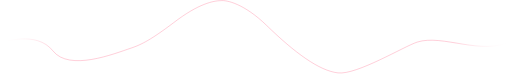
t = 0.00 s
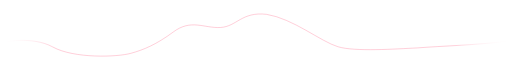
t = 1.13 s
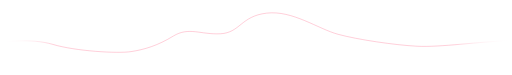
t = 2.25 s
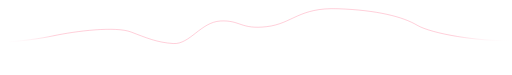
t = 3.50 s
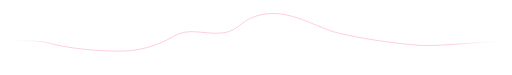
t = 4.69 s
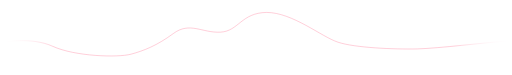
t = 5.69 s

The animated SVG that drew these frames (rendered in a browser with its animation timeline set to each time). Animation: 3 SMIL elements (animate=3); one cycle of 7.00 s, repeats indefinitely.

<svg width="1442" height="210" viewBox="0 0 1442 210" fill="none" xmlns="http://www.w3.org/2000/svg">
<path id="maloca-black" opacity="0.8" d="M1 121.94C1 121.94 124.5 106.984 179 106.984C233.5 106.984 234 136.897 270 136.897C315 136.897 351 145.871 412 106.984C473 68.0959 533.605 28.3229 585 35.6896C665 47.1565 749 193.733 836 207.693C935.795 223.706 946 87.0412 1070 101.001C1194 114.961 1166 132.909 1234 127.923C1302 122.938 1328 117.952 1358 115.958C1382 114.362 1422.67 115.293 1441 115.958" stroke="url(#linear0)"/>
<path id="maloca-red" opacity="0.8" d="M1441 114.672C1357 157.548 1247 94.668 1175 117.952C1138 129.918 1005 210.684 952 204.702C899 198.719 830 147.866 751 71.0874C687.8 9.66475 638 -1.03768 621 1.28893C603 1.62133 560 8.26881 488 64.1076C426.4 110.374 399 124.932 369 134.903C321.737 150.612 195.5 201.421 149 142.591C102.5 83.761 4 119.946 4 119.946" stroke="url(#linear1)"/>
<path id="maloca-gray" d="M2 120.944C2 120.944 195 122.5 219 120.944C243 119.387 267.716 110.972 283 110.972C323 110.972 341.191 134.27 359.5 148.574C408 186.465 446 86.7525 511 86.7525C576 86.7525 582.5 164.318 625 167.808C675 171.914 735 69.5918 776 69.5918C845.5 69.5918 873 159.831 929 155.843C985 151.854 1029 87.0414 1108 92.027C1187 97.0126 1242 114.961 1286 113.964C1321.2 113.166 1403 116.666 1441 118.66" stroke="url(#linear2)" stroke-opacity="0.2"/>
<defs>
<linearGradient id="linear0" x1="1441" y1="121.893" x2="1.03789" y2="136.006" gradientUnits="userSpaceOnUse">
<stop stop-color="white" stop-opacity="0"/>
<stop offset="0.111735" stop-color="white"/>
<stop offset="0.897073" stop-color="white"/>
<stop offset="1" stop-color="white" stop-opacity="0"/>
</linearGradient>
<linearGradient id="linear1" x1="1441" y1="103" x2="4" y2="115" gradientUnits="userSpaceOnUse">
<stop stop-color="white" stop-opacity="0"/>
<stop offset="0.111735" stop-color="#FF5379"/>
<stop offset="0.897073" stop-color="#FF5379"/>
<stop offset="1" stop-color="white" stop-opacity="0"/>
</linearGradient>
<linearGradient id="linear2" x1="1441" y1="118.756" x2="2.33269" y2="143.716" gradientUnits="userSpaceOnUse">
<stop stop-color="white" stop-opacity="0"/>
<stop offset="0.111735" stop-color="white"/>
<stop offset="0.897073" stop-color="white"/>
<stop offset="1" stop-color="white" stop-opacity="0"/>
</linearGradient>
</defs>

<animate
    href="#maloca-black" 
    attributeName="d" 
    dur="6s"
    calcMode="spline"
    values="
    M1 121.94C1 121.94 124.5 106.984 179 106.984C233.5 106.984 234 136.897 270 136.897C315 136.897 351 145.871 412 106.984C473 68.0959 533.605 28.3229 585 35.6896C665 47.1565 749 193.733 836 207.693C935.795 223.706 946 87.0412 1070 101.001C1194 114.961 1166 132.909 1234 127.923C1302 122.938 1328 117.952 1358 115.958C1382 114.362 1422.67 115.293 1441 115.958;
    M1 120.941C1 120.941 124.5 130 179 130C233.5 130 234 118 270 118C315 118 351 171.888 412 133C473 94.1122 533.605 80.6334 585 88.0001C665 99.467 734.5 152.077 836 139.5C937.5 126.923 957.5 153.5 1070 136C1182.5 118.5 1166 105.986 1234 101C1302 96.0144 1328 137.994 1358 136C1382 134.405 1422.67 114.293 1441 114.958;
    M1 120.941C1 120.941 124.5 115 179 115C233.5 115 234 122.5 270 122.5C315 122.5 351 117.388 412 78.5002C473 39.6125 533.605 111.133 585 118.5C665 129.967 723.5 17.5001 836 14C948.5 10.4998 946 112.964 1070 126.923C1194 140.883 1166 106.486 1234 101.5C1302 96.5144 1323.5 114.958 1358 119C1392.5 123.042 1422.67 114.293 1441 114.958;
    M1 120.941C1 120.941 124.5 130 179 130C233.5 130 234 118 270 118C315 118 351 171.888 412 133C473 94.1122 533.605 80.6334 585 88.0001C665 99.467 734.5 152.077 836 139.5C937.5 126.923 957.5 153.5 1070 136C1182.5 118.5 1166 105.986 1234 101C1302 96.0144 1328 137.994 1358 136C1382 134.405 1422.67 114.293 1441 114.958;
    M1 121.94C1 121.94 124.5 106.984 179 106.984C233.5 106.984 234 136.897 270 136.897C315 136.897 351 145.871 412 106.984C473 68.0959 533.605 28.3229 585 35.6896C665 47.1565 749 193.733 836 207.693C935.795 223.706 946 87.0412 1070 101.001C1194 114.961 1166 132.909 1234 127.923C1302 122.938 1328 117.952 1358 115.958C1382 114.362 1422.67 115.293 1441 115.958;
    "
    keyTimes="0; 0.25; 0.5; 0.75; 1"
    keySplines="0.5 0 0.5 1; 0.5 0 0.5 1; 0.5 0 0.5 1; 0.5 0 0.5 1"
    repeatCount="indefinite"
/>

<animate
    href="#maloca-red" 
    attributeName="d" 
    dur="7s"
    calcMode="spline"
    values="
    M1441 114.672C1357 157.548 1247 94.668 1175 117.952C1138 129.918 1005 210.684 952 204.702C899 198.719 830 147.866 751 71.0874C687.8 9.66475 638 -1.03768 621 1.28893C603 1.62133 560 8.26881 488 64.1076C426.4 110.374 399 124.932 369 134.903C321.737 150.612 195.5 201.421 149 142.591C102.5 83.761 4 119.946 4 119.946;
    M1441 113.672C1349 116.5 1243.5 139.5 1175 139.5C1106.5 139.5 999 125 952 108C905 91.0002 824 21.5001 751 30.0001C678 38.5002 676.5 97.5001 621 100.5C565.5 103.5 531.5 65.5001 488 97.5001C444.5 129.5 405.5 144.5 369 154C332.5 163.5 212.5 153 149 128.5C85.5 104 4 118.946 4 118.946;
    M1441 113.672C1349 116.5 1215.5 94.5 1175 70.5C1134.5 46.5 1062.5 27.9999 952 23.9998C841.5 19.9998 824 65.9999 751 74.4999C678 83 676.5 55.4999 621 58.5C565.5 61.5001 534.5 125.053 488 122C441.5 118.946 412.5 106 369 89.4998C325.5 72.9998 215 86.4999 149 100.5C83 114.5 4 118.946 4 118.946;
    M1441 113.672C1349 116.5 1243.5 139.5 1175 139.5C1106.5 139.5 999 125 952 108C905 91.0002 824 21.5001 751 30.0001C678 38.5002 676.5 97.5001 621 100.5C565.5 103.5 531.5 65.5001 488 97.5001C444.5 129.5 405.5 144.5 369 154C332.5 163.5 212.5 153 149 128.5C85.5 104 4 118.946 4 118.946;
    M1441 114.672C1357 157.548 1247 94.668 1175 117.952C1138 129.918 1005 210.684 952 204.702C899 198.719 830 147.866 751 71.0874C687.8 9.66475 638 -1.03768 621 1.28893C603 1.62133 560 8.26881 488 64.1076C426.4 110.374 399 124.932 369 134.903C321.737 150.612 195.5 201.421 149 142.591C102.5 83.761 4 119.946 4 119.946;
    "
    keyTimes="0; 0.25; 0.5; 0.75; 1"
    keySplines="0.5 0 0.5 1; 0.5 0 0.5 1; 0.5 0 0.5 1; 0.5 0 0.5 1"
    repeatCount="indefinite"
/>

<animate
    href="#maloca-gray" 
    attributeName="d" 
    dur="5s"
    calcMode="spline"
    values="
    M2 120.944C2 120.944 195 122.5 219 120.944C243 119.387 267.716 110.972 283 110.972C323 110.972 341.191 134.27 359.5 148.574C408 186.465 446 86.7525 511 86.7525C576 86.7525 582.5 164.318 625 167.808C675 171.914 735 69.5918 776 69.5918C845.5 69.5918 873 159.831 929 155.843C985 151.854 1029 87.0414 1108 92.027C1187 97.0126 1242 114.961 1286 113.964C1321.2 113.166 1403 116.666 1441 118.66;
    M2 119.944C2 119.944 195.5 134 219 134C242.5 134 267.716 78 283 78C323 78 341.191 163.196 359.5 177.5C408 215.391 446 30 511 30C576 30 582.5 136.01 625 139.5C675 143.606 735 17 776 17C845.5 17 873 188.988 929 185C985 181.012 1029 58.5144 1108 63.5C1187 68.4856 1242 163.997 1286 163C1321.2 162.202 1403 115.666 1441 117.66;
    M2 119.943C2 119.943 195.5 157.5 219 157.5C242.5 157.5 262.5 96.5 283 62.9998C303.5 29.4996 341.191 17.6962 359.5 32C408 69.8906 446 157.5 511 157.5C576 157.5 582.5 9.51005 625 13C675 17.1058 735 112.964 776 112.964C845.5 112.964 873 66.9883 929 62.9998C985 59.0113 1029 142.588 1108 147.574C1187 152.56 1242 49.9971 1286 49C1321.2 48.2023 1403 115.666 1441 117.66;
    M2 119.944C2 119.944 195.5 134 219 134C242.5 134 267.716 78 283 78C323 78 341.191 163.196 359.5 177.5C408 215.391 446 30 511 30C576 30 582.5 136.01 625 139.5C675 143.606 735 17 776 17C845.5 17 873 188.988 929 185C985 181.012 1029 58.5144 1108 63.5C1187 68.4856 1242 163.997 1286 163C1321.2 162.202 1403 115.666 1441 117.66;
    M2 120.944C2 120.944 195 122.5 219 120.944C243 119.387 267.716 110.972 283 110.972C323 110.972 341.191 134.27 359.5 148.574C408 186.465 446 86.7525 511 86.7525C576 86.7525 582.5 164.318 625 167.808C675 171.914 735 69.5918 776 69.5918C845.5 69.5918 873 159.831 929 155.843C985 151.854 1029 87.0414 1108 92.027C1187 97.0126 1242 114.961 1286 113.964C1321.2 113.166 1403 116.666 1441 118.66;
    "
    keyTimes="0; 0.25; 0.5; 0.75; 1"
    keySplines="0.5 0 0.5 1; 0.5 0 0.5 1; 0.5 0 0.5 1; 0.5 0 0.5 1"
    repeatCount="indefinite"
/>

</svg>
